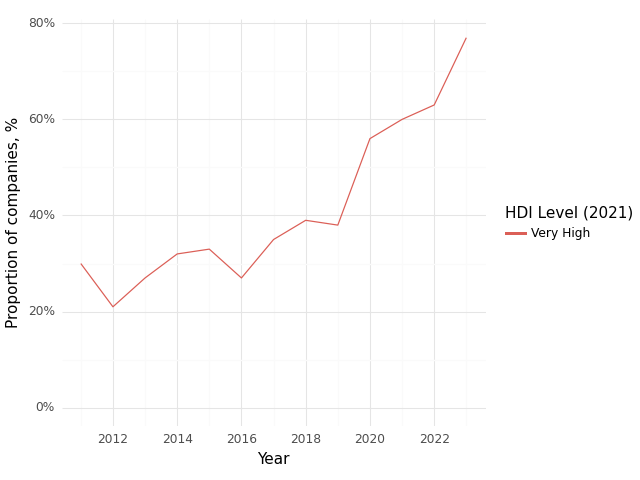

The file beside this chart, header and first rows:
, Year, HDI Level (2021), Climate, Health, Intersection
0, 2011, Very High, 0.84, 0.83, 0.3
1, 2012, Very High, 0.81, 0.83, 0.21
2, 2013, Very High, 0.8, 0.84, 0.27
3, 2014, Very High, 0.86, 0.84, 0.32
4, 2015, Very High, 0.82, 0.84, 0.33
5, 2016, Very High, 0.82, 0.82, 0.27
6, 2017, Very High, 0.81, 0.84, 0.35
7, 2018, Very High, 0.82, 0.85, 0.39
8, 2019, Very High, 0.81, 0.84, 0.38
9, 2020, Very High, 0.88, 0.89, 0.56
10, 2021, Very High, 0.86, 0.88, 0.6
11, 2022, Very High, 0.87, 0.88, 0.63
12, 2023, Very High, 0.95, 0.95, 0.77
